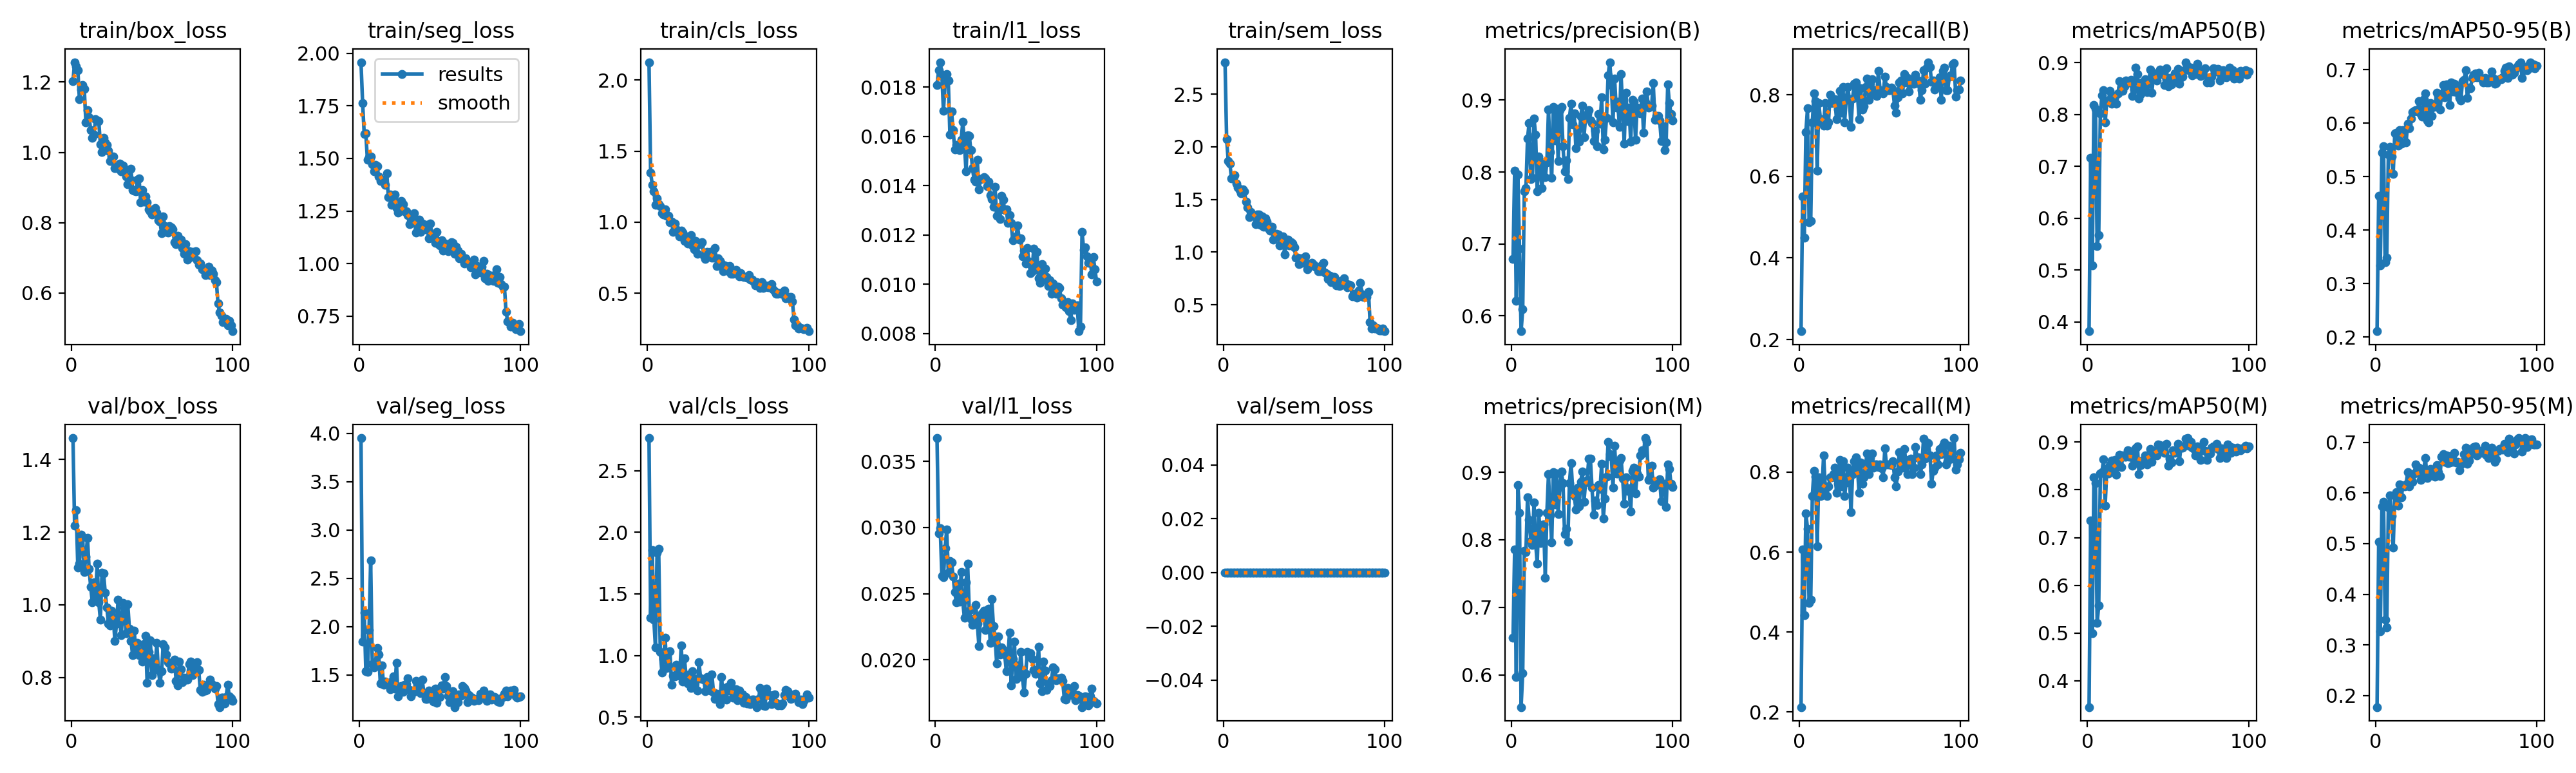

The data file committed next to this chart (first rows):
epoch, time, train/box_loss, train/seg_loss, train/cls_loss, train/l1_loss, train/sem_loss, metrics/precision(B), metrics/recall(B), metrics/mAP50(B), metrics/mAP50-95(B), metrics/precision(M), metrics/recall(M), metrics/mAP50(M), metrics/mAP50-95(M), val/box_loss, val/seg_loss, val/cls_loss, val/l1_loss, val/sem_loss, lr/pg0, lr/pg1, lr/pg2
1, 90.22, 1.202, 1.958, 2.126, 0.01808, 2.802, 0.679, 0.2205, 0.382, 0.2108, 0.6547, 0.2126, 0.3449, 0.1771, 1.459, 3.95, 2.765, 0.03676, 0, 0.0001985, 0.0001985, 0.08035
2, 181.3, 1.256, 1.765, 1.351, 0.01868, 2.07, 0.8021, 0.5512, 0.7165, 0.4637, 0.7857, 0.6063, 0.7362, 0.5038, 1.218, 1.845, 1.306, 0.02953, 0, 0.0003945, 0.0003945, 0.06055
3, 272, 1.245, 1.615, 1.265, 0.01901, 1.865, 0.6214, 0.4488, 0.5084, 0.3342, 0.5963, 0.442, 0.4995, 0.3266, 1.261, 2.143, 1.854, 0.02995, 0, 0.0005866, 0.0005866, 0.04074
4, 362.4, 1.234, 1.618, 1.218, 0.01851, 1.837, 0.7967, 0.7087, 0.8181, 0.5449, 0.8807, 0.6975, 0.8258, 0.5732, 1.103, 1.538, 1.29, 0.02636, 0, 0.0007747, 0.0007747, 0.02093
5, 452.7, 1.152, 1.493, 1.124, 0.01703, 1.702, 0.6935, 0.7662, 0.8113, 0.5567, 0.8395, 0.6589, 0.8137, 0.5827, 1.114, 1.531, 1.067, 0.02623, 0, 0.0009589, 0.0009589, 0.001113
6, 543.1, 1.179, 1.506, 1.166, 0.01815, 1.705, 0.5787, 0.4882, 0.5464, 0.3401, 0.5523, 0.4724, 0.5213, 0.3492, 1.193, 1.962, 1.837, 0.02843, 0, 0.0009505, 0.0009505, 0.0009505
7, 633.3, 1.191, 1.509, 1.126, 0.01852, 1.73, 0.6091, 0.4907, 0.5672, 0.3489, 0.6028, 0.4803, 0.5572, 0.3345, 1.185, 2.683, 1.866, 0.02984, 0, 0.0009406, 0.0009406, 0.0009406
8, 723.9, 1.181, 1.473, 1.115, 0.01826, 1.652, 0.7731, 0.7323, 0.802, 0.5411, 0.7835, 0.7409, 0.8343, 0.5716, 1.09, 1.613, 1.027, 0.02657, 0, 0.0009307, 0.0009307, 0.0009307
9, 814.3, 1.085, 1.438, 1.063, 0.01607, 1.612, 0.7776, 0.8032, 0.8377, 0.556, 0.782, 0.8032, 0.837, 0.5956, 1.133, 1.574, 0.8643, 0.02747, 0, 0.0009208, 0.0009208, 0.0009208
10, 904.9, 1.121, 1.468, 1.055, 0.01701, 1.589, 0.847, 0.7846, 0.8474, 0.5371, 0.8624, 0.7893, 0.8635, 0.5548, 1.185, 1.632, 0.9714, 0.02737, 0, 0.0009109, 0.0009109, 0.0009109
11, 995.6, 1.1, 1.462, 1.091, 0.01624, 1.561, 0.8683, 0.6142, 0.7845, 0.5047, 0.8294, 0.6142, 0.7672, 0.4917, 1.099, 1.778, 1.143, 0.0263, 0, 0.000901, 0.000901, 0.000901
12, 1086, 1.063, 1.413, 1.045, 0.01548, 1.598, 0.7903, 0.7795, 0.8265, 0.5815, 0.7983, 0.7874, 0.8433, 0.5951, 1.049, 1.709, 0.9007, 0.0251, 0, 0.0008911, 0.0008911, 0.0008911
13, 1177, 1.042, 1.392, 1.045, 0.01565, 1.58, 0.792, 0.7402, 0.8275, 0.5823, 0.792, 0.7402, 0.8336, 0.6012, 1.007, 1.412, 0.9099, 0.02435, 0, 0.0008812, 0.0008812, 0.0008812
14, 1267, 1.05, 1.394, 1, 0.01566, 1.478, 0.8742, 0.7323, 0.8454, 0.5583, 0.8548, 0.7559, 0.8512, 0.5756, 1.063, 1.598, 1.035, 0.02574, 0, 0.0008713, 0.0008713, 0.0008713
15, 1357, 1.094, 1.397, 1.005, 0.01544, 1.427, 0.8524, 0.7244, 0.8208, 0.5876, 0.7969, 0.8425, 0.8611, 0.6176, 1.015, 1.397, 0.7639, 0.02441, 0, 0.0008614, 0.0008614, 0.0008614
16, 1448, 1.091, 1.374, 0.933, 0.01587, 1.333, 0.7728, 0.7795, 0.8283, 0.5622, 0.7643, 0.7638, 0.8409, 0.5911, 1.114, 1.431, 0.8329, 0.02661, 0, 0.0008515, 0.0008515, 0.0008515
17, 1538, 1.088, 1.429, 0.9903, 0.01658, 1.384, 0.8217, 0.7244, 0.8344, 0.5866, 0.8404, 0.7402, 0.8632, 0.6138, 1.007, 1.42, 0.8314, 0.02437, 0, 0.0008416, 0.0008416, 0.0008416
18, 1629, 1.023, 1.317, 0.9486, 0.01574, 1.353, 0.8009, 0.7323, 0.8216, 0.5867, 0.7955, 0.7638, 0.8311, 0.6128, 0.9589, 1.404, 0.9251, 0.02318, 0, 0.0008317, 0.0008317, 0.0008317
19, 1719, 1.001, 1.328, 0.9258, 0.01457, 1.344, 0.7781, 0.8005, 0.8404, 0.5642, 0.8215, 0.7874, 0.8562, 0.6172, 1.088, 1.351, 0.8807, 0.02587, 0, 0.0008218, 0.0008218, 0.0008218
20, 1809, 1.041, 1.278, 0.9003, 0.01604, 1.265, 0.8135, 0.7795, 0.8647, 0.5994, 0.8225, 0.7874, 0.8732, 0.6413, 1.086, 1.429, 0.8329, 0.02725, 0, 0.0008119, 0.0008119, 0.0008119
21, 1899, 1.028, 1.309, 0.9397, 0.01603, 1.356, 0.7928, 0.7832, 0.8519, 0.5903, 0.7438, 0.7953, 0.8478, 0.6128, 1.033, 1.482, 1.08, 0.02373, 0, 0.000802, 0.000802, 0.000802
22, 1990, 1.022, 1.329, 0.9271, 0.01543, 1.355, 0.8132, 0.7884, 0.8463, 0.6084, 0.8398, 0.811, 0.8723, 0.6278, 0.9929, 1.36, 0.7886, 0.02307, 0, 0.0007921, 0.0007921, 0.0007921
23, 2080, 1.004, 1.264, 0.8695, 0.01472, 1.259, 0.8869, 0.7402, 0.8551, 0.6208, 0.8967, 0.748, 0.8696, 0.6215, 0.9476, 1.623, 0.975, 0.02263, 0, 0.0007822, 0.0007822, 0.0007822
24, 2170, 0.9761, 1.243, 0.902, 0.01424, 1.342, 0.828, 0.7638, 0.8657, 0.6231, 0.8365, 0.7716, 0.8698, 0.6389, 0.9437, 1.275, 0.8281, 0.02268, 0, 0.0007723, 0.0007723, 0.0007723
25, 2261, 0.9873, 1.259, 0.851, 0.01417, 1.244, 0.7919, 0.8089, 0.8637, 0.625, 0.7961, 0.8299, 0.8833, 0.6559, 0.9832, 1.324, 0.7714, 0.02416, 0, 0.0007624, 0.0007624, 0.0007624
26, 2351, 0.9873, 1.297, 0.8857, 0.01504, 1.318, 0.8909, 0.7559, 0.8618, 0.6223, 0.9004, 0.7638, 0.8696, 0.6401, 0.9662, 1.386, 0.8438, 0.02275, 0, 0.0007525, 0.0007525, 0.0007525
27, 2441, 0.9548, 1.282, 0.9068, 0.01384, 1.291, 0.8435, 0.8189, 0.8664, 0.6411, 0.8521, 0.8268, 0.8799, 0.6505, 0.9011, 1.327, 0.738, 0.02103, 0, 0.0007426, 0.0007426, 0.0007426
28, 2531, 0.9557, 1.249, 0.836, 0.01427, 1.225, 0.8875, 0.7323, 0.8355, 0.6176, 0.8984, 0.7402, 0.8502, 0.6257, 0.9486, 1.398, 0.8702, 0.02339, 0, 0.0007327, 0.0007327, 0.0007327
29, 2621, 0.9589, 1.249, 0.8087, 0.01429, 1.203, 0.8152, 0.7874, 0.8489, 0.612, 0.8379, 0.7735, 0.8619, 0.6292, 1.013, 1.406, 0.7404, 0.0235, 0, 0.0007228, 0.0007228, 0.0007228
30, 2712, 0.9672, 1.231, 0.8697, 0.01435, 1.24, 0.8863, 0.8189, 0.8904, 0.6444, 0.8778, 0.811, 0.8865, 0.6476, 0.95, 1.463, 0.8103, 0.02372, 0, 0.0007129, 0.0007129, 0.0007129
31, 2802, 0.9459, 1.188, 0.7794, 0.01428, 1.122, 0.8902, 0.7874, 0.8781, 0.6553, 0.9007, 0.7953, 0.8913, 0.6693, 0.9163, 1.343, 0.7161, 0.02224, 0, 0.000703, 0.000703, 0.000703
32, 2892, 0.9629, 1.22, 0.8468, 0.01397, 1.168, 0.8356, 0.7203, 0.8313, 0.6052, 0.8838, 0.7008, 0.8336, 0.6293, 1.005, 1.277, 0.9457, 0.023, 0, 0.0006931, 0.0006931, 0.0006931
33, 2982, 0.9524, 1.2, 0.8474, 0.01415, 1.176, 0.8006, 0.7904, 0.8398, 0.6017, 0.808, 0.7953, 0.852, 0.6359, 0.993, 1.321, 0.8149, 0.02384, 0, 0.0006832, 0.0006832, 0.0006832
34, 3072, 0.9307, 1.239, 0.8599, 0.01361, 1.165, 0.8159, 0.8268, 0.8624, 0.6373, 0.8159, 0.8268, 0.8606, 0.6472, 0.9216, 1.326, 0.8079, 0.02129, 0, 0.0006733, 0.0006733, 0.0006733
35, 3163, 0.9085, 1.146, 0.7631, 0.01346, 1.064, 0.7903, 0.8307, 0.855, 0.6137, 0.7975, 0.8371, 0.8622, 0.6343, 1.002, 1.434, 0.8022, 0.02457, 0, 0.0006634, 0.0006634, 0.0006634
36, 3253, 0.925, 1.155, 0.7389, 0.01314, 1.112, 0.8754, 0.8032, 0.868, 0.6309, 0.884, 0.811, 0.8715, 0.6419, 0.9349, 1.406, 0.7112, 0.02254, 0, 0.0006535, 0.0006535, 0.0006535
37, 3343, 0.953, 1.208, 0.7905, 0.01395, 1.151, 0.8951, 0.7402, 0.8429, 0.6345, 0.9135, 0.748, 0.853, 0.6326, 0.901, 1.378, 0.8253, 0.02176, 0, 0.0006436, 0.0006436, 0.0006436
38, 3433, 0.8922, 1.15, 0.7883, 0.01277, 0.9777, 0.8663, 0.8164, 0.8598, 0.6566, 0.8747, 0.8243, 0.8711, 0.655, 0.8621, 1.308, 0.7798, 0.01974, 0, 0.0006337, 0.0006337, 0.0006337
39, 3523, 0.8905, 1.189, 0.7898, 0.01305, 1.086, 0.8816, 0.7638, 0.8872, 0.6507, 0.8647, 0.7716, 0.8861, 0.6418, 0.929, 1.452, 0.7135, 0.02175, 0, 0.0006238, 0.0006238, 0.0006238
40, 3614, 0.8899, 1.163, 0.7497, 0.01264, 1.117, 0.833, 0.7716, 0.8427, 0.6251, 0.8449, 0.7874, 0.8583, 0.6331, 0.8697, 1.312, 0.8485, 0.02041, 0, 0.0006139, 0.0006139, 0.0006139
41, 3704, 0.9222, 1.162, 0.7509, 0.01359, 1.064, 0.8595, 0.8191, 0.8796, 0.6513, 0.8776, 0.8189, 0.8774, 0.6714, 0.8948, 1.251, 0.6997, 0.02091, 0, 0.000604, 0.000604, 0.000604
42, 3794, 0.926, 1.183, 0.8161, 0.01342, 1.096, 0.842, 0.839, 0.8798, 0.6709, 0.8499, 0.8469, 0.8821, 0.6763, 0.8617, 1.248, 0.6453, 0.02075, 0, 0.0005941, 0.0005941, 0.0005941
43, 3884, 0.8584, 1.119, 0.6907, 0.01302, 1.082, 0.877, 0.7874, 0.8663, 0.6482, 0.8858, 0.7953, 0.8717, 0.6614, 0.8729, 1.337, 0.6872, 0.02042, 0, 0.0005842, 0.0005842, 0.0005842
44, 3974, 0.8928, 1.19, 0.7464, 0.01303, 1.043, 0.8923, 0.8268, 0.8789, 0.6727, 0.9008, 0.8347, 0.8949, 0.6743, 0.8435, 1.307, 0.6713, 0.01912, 0, 0.0005743, 0.0005743, 0.0005743
45, 4064, 0.8591, 1.135, 0.7257, 0.01248, 0.9462, 0.8486, 0.8382, 0.8864, 0.6589, 0.8565, 0.8461, 0.8935, 0.6587, 0.8912, 1.258, 0.6049, 0.02021, 0, 0.0005644, 0.0005644, 0.0005644
46, 4154, 0.874, 1.119, 0.7093, 0.01279, 0.9488, 0.8758, 0.8032, 0.8778, 0.634, 0.8847, 0.811, 0.883, 0.6601, 0.9152, 1.221, 0.8233, 0.02205, 0, 0.0005545, 0.0005545, 0.0005545
47, 4244, 0.8584, 1.097, 0.6535, 0.01249, 0.8868, 0.8803, 0.8106, 0.8777, 0.6757, 0.8888, 0.8185, 0.8853, 0.6726, 0.7861, 1.357, 0.6675, 0.01806, 0, 0.0005446, 0.0005446, 0.0005446
48, 4335, 0.8385, 1.15, 0.6952, 0.01178, 0.9411, 0.8862, 0.7974, 0.8569, 0.6597, 0.9199, 0.8189, 0.8775, 0.6621, 0.8697, 1.209, 0.7346, 0.02008, 0, 0.0005347, 0.0005347, 0.0005347
49, 4425, 0.8333, 1.093, 0.6574, 0.01187, 0.8976, 0.8721, 0.8587, 0.8897, 0.6743, 0.9198, 0.8126, 0.8965, 0.6796, 0.9026, 1.357, 0.6394, 0.02139, 0, 0.0005248, 0.0005248, 0.0005248
50, 4515, 0.824, 1.087, 0.6747, 0.01194, 0.9344, 0.8683, 0.811, 0.8548, 0.658, 0.8767, 0.8189, 0.8503, 0.6598, 0.8066, 1.273, 0.7441, 0.01854, 0, 0.0005149, 0.0005149, 0.0005149
51, 4606, 0.8381, 1.109, 0.6916, 0.01237, 0.9592, 0.8434, 0.8057, 0.8705, 0.67, 0.8371, 0.809, 0.8652, 0.6611, 0.8532, 1.394, 0.7131, 0.01958, 0, 0.000505, 0.000505, 0.000505
52, 4696, 0.8411, 1.062, 0.638, 0.01181, 0.8369, 0.8571, 0.803, 0.858, 0.6474, 0.8582, 0.7874, 0.8569, 0.6452, 0.8262, 1.356, 0.7802, 0.01886, 0, 0.0004951, 0.0004951, 0.0004951
53, 4786, 0.8279, 1.094, 0.6373, 0.01187, 0.867, 0.8363, 0.8446, 0.8682, 0.6428, 0.8518, 0.8599, 0.8828, 0.6559, 0.8951, 1.476, 0.6561, 0.02061, 0, 0.0004852, 0.0004852, 0.0004852
54, 4876, 0.8071, 1.073, 0.643, 0.01114, 0.8872, 0.881, 0.8189, 0.8791, 0.6788, 0.881, 0.8189, 0.8768, 0.6611, 0.82, 1.381, 0.6758, 0.01871, 0, 0.0004753, 0.0004753, 0.0004753
55, 4966, 0.8029, 1.059, 0.6653, 0.01135, 0.9011, 0.867, 0.811, 0.8776, 0.6813, 0.8754, 0.8189, 0.8807, 0.6765, 0.7851, 1.284, 0.7252, 0.01751, 0, 0.0004654, 0.0004654, 0.0004654
56, 5056, 0.7696, 1.072, 0.6398, 0.01084, 0.8798, 0.9036, 0.8117, 0.8879, 0.6991, 0.9123, 0.8191, 0.896, 0.6895, 0.8169, 1.215, 0.6371, 0.01893, 0, 0.0004555, 0.0004555, 0.0004555
57, 5147, 0.8177, 1.102, 0.6198, 0.01148, 0.8627, 0.8318, 0.8175, 0.86, 0.6478, 0.8318, 0.8175, 0.8599, 0.6576, 0.8921, 1.286, 0.7148, 0.02057, 0, 0.0004456, 0.0004456, 0.0004456
58, 5237, 0.7911, 1.099, 0.6428, 0.01091, 0.8567, 0.8445, 0.8124, 0.8719, 0.6671, 0.8609, 0.8281, 0.8882, 0.6647, 0.8831, 1.333, 0.6911, 0.02023, 0, 0.0004357, 0.0004357, 0.0004357
59, 5327, 0.7737, 1.045, 0.6166, 0.01045, 0.8165, 0.8752, 0.773, 0.8727, 0.6651, 0.8934, 0.7874, 0.8877, 0.6773, 0.8633, 1.166, 0.6821, 0.02048, 0, 0.0004258, 0.0004258, 0.0004258
60, 5417, 0.7715, 1.079, 0.6134, 0.01052, 0.8163, 0.9345, 0.7559, 0.8862, 0.6845, 0.9451, 0.7638, 0.8924, 0.6853, 0.8427, 1.275, 0.6148, 0.02008, 0, 0.0004159, 0.0004159, 0.0004159
... 40 more rows
